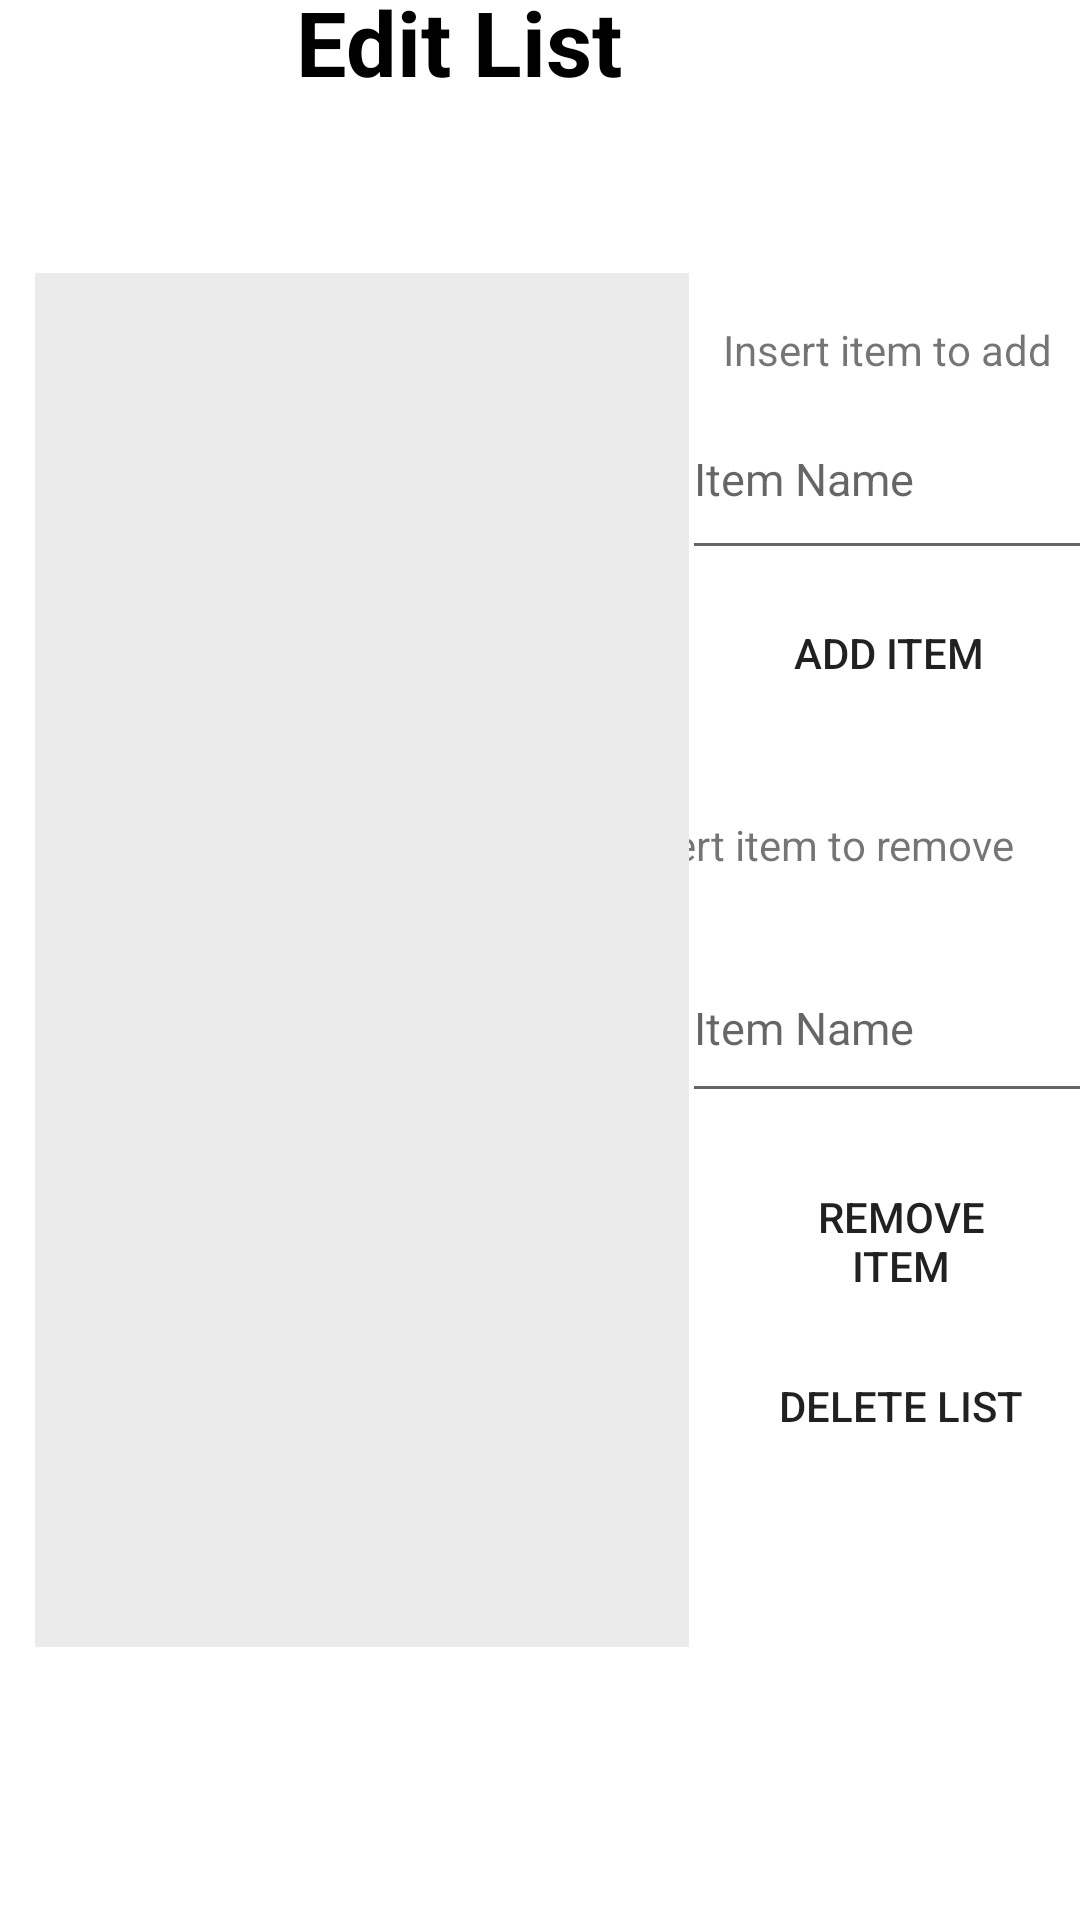

This screen was rendered from an Android layout file. Write that file and the resources it references.
<!-- AndroidManifest.xml: application theme MaroonTheme -->
<!-- res/layout/fragment_edit.xml -->
<?xml version="1.0" encoding="utf-8"?>
<androidx.constraintlayout.widget.ConstraintLayout xmlns:android="http://schemas.android.com/apk/res/android"
    xmlns:app="http://schemas.android.com/apk/res-auto"
    xmlns:tools="http://schemas.android.com/tools"
    android:id="@+id/frameLayout4"
    android:layout_width="match_parent"
    android:layout_height="match_parent"
    tools:context=".EditFragment">

    <TextView
        android:id="@+id/textView3"
        android:layout_width="200dp"
        android:layout_height="43dp"
        android:layout_marginStart="104dp"
        android:layout_marginEnd="107dp"
        android:layout_marginBottom="56dp"
        android:gravity="center"
        android:text="Edit List"
        android:textColor="@color/black"
        android:textSize="30sp"
        android:textStyle="bold"
        app:layout_constraintBottom_toTopOf="@+id/editListView"
        app:layout_constraintEnd_toEndOf="parent"
        app:layout_constraintHorizontal_bias="1.0"
        app:layout_constraintStart_toStartOf="parent"
        app:layout_constraintTop_toTopOf="parent"
        app:layout_constraintVertical_bias="1.0" />

    <Button
        android:id="@+id/deleteListEditFrag"
        android:layout_width="108dp"
        android:layout_height="55dp"
        android:layout_marginStart="40dp"
        android:layout_marginEnd="29dp"
        android:layout_marginBottom="189dp"
        android:text="Delete List"
        app:layout_constraintBottom_toBottomOf="parent"
        app:layout_constraintEnd_toEndOf="parent"
        app:layout_constraintStart_toEndOf="@+id/editListView"
        app:layout_constraintTop_toBottomOf="@+id/removeItemEditFrag" />

    <TextView
        android:id="@+id/textView4"
        android:layout_width="wrap_content"
        android:layout_height="wrap_content"
        android:layout_marginStart="34dp"
        android:layout_marginTop="152dp"
        android:layout_marginEnd="29dp"
        android:text="Insert item to add "
        app:layout_constraintBottom_toTopOf="@+id/addTextViewEditFrag"
        app:layout_constraintEnd_toEndOf="parent"
        app:layout_constraintStart_toEndOf="@+id/editListView"
        app:layout_constraintTop_toTopOf="parent" />

    <Button
        android:id="@+id/addItemEditFrag"
        android:layout_width="108dp"
        android:layout_height="55dp"
        android:layout_marginStart="36dp"
        android:layout_marginEnd="33dp"
        android:layout_marginBottom="18dp"
        android:text="Add Item"
        app:layout_constraintBottom_toTopOf="@+id/textView6"
        app:layout_constraintEnd_toEndOf="parent"
        app:layout_constraintStart_toEndOf="@+id/editListView"
        app:layout_constraintTop_toBottomOf="@+id/addTextViewEditFrag" />

    <Button
        android:id="@+id/removeItemEditFrag"
        android:layout_width="108dp"
        android:layout_height="55dp"
        android:layout_marginStart="40dp"
        android:layout_marginTop="8dp"
        android:layout_marginEnd="29dp"
        android:text="Remove Item"
        app:layout_constraintBottom_toTopOf="@+id/deleteListEditFrag"
        app:layout_constraintEnd_toEndOf="parent"
        app:layout_constraintStart_toEndOf="@+id/editListView"
        app:layout_constraintTop_toBottomOf="@+id/removeTextViewEditFrag" />

    <TextView
        android:id="@+id/textView6"
        android:layout_width="wrap_content"
        android:layout_height="wrap_content"
        android:layout_marginStart="21dp"
        android:layout_marginTop="9dp"
        android:layout_marginEnd="22dp"
        android:layout_marginBottom="16dp"
        android:text="Insert item to remove"
        app:layout_constraintBottom_toTopOf="@+id/removeTextViewEditFrag"
        app:layout_constraintEnd_toEndOf="parent"
        app:layout_constraintHorizontal_bias="1.0"
        app:layout_constraintStart_toEndOf="@+id/editListView"
        app:layout_constraintTop_toBottomOf="@+id/addItemEditFrag" />

    <EditText
        android:id="@+id/removeTextViewEditFrag"
        android:layout_width="140dp"
        android:layout_height="60dp"
        android:layout_marginStart="21dp"
        android:layout_marginTop="4dp"
        android:layout_marginEnd="16dp"
        android:layout_marginBottom="7dp"
        android:hint="Item Name"
        android:textSize="15sp"
        app:layout_constraintBottom_toTopOf="@+id/removeItemEditFrag"
        app:layout_constraintEnd_toEndOf="parent"
        app:layout_constraintStart_toEndOf="@+id/editListView"
        app:layout_constraintTop_toBottomOf="@+id/textView6" />

    <EditText
        android:id="@+id/addTextViewEditFrag"
        android:layout_width="140dp"
        android:layout_height="64dp"
        android:layout_marginStart="21dp"
        android:layout_marginEnd="16dp"
        android:hint="Item Name"
        android:textSize="15sp"
        app:layout_constraintBottom_toTopOf="@+id/addItemEditFrag"
        app:layout_constraintEnd_toEndOf="parent"
        app:layout_constraintStart_toEndOf="@+id/editListView"
        app:layout_constraintTop_toBottomOf="@+id/textView4" />

    <ListView
        android:id="@+id/editListView"
        android:layout_width="218dp"
        android:layout_height="458dp"
        android:background="@color/light_grey"
        app:layout_constraintBottom_toBottomOf="parent"
        app:layout_constraintEnd_toEndOf="parent"
        app:layout_constraintHorizontal_bias="0.082"
        app:layout_constraintStart_toStartOf="parent"
        app:layout_constraintTop_toTopOf="parent" />

</androidx.constraintlayout.widget.ConstraintLayout>
<!-- resources referenced by this layout -->
<resources>
  <color name="black">#FF000000</color>
  <color name="light_grey">#EBEBEB</color>
  <style name="MaroonTheme" parent="Theme.MaterialComponents.DayNight.NoActionBar">
          <item name="colorPrimary">@color/light_maroon</item>
          <item name="colorPrimaryVariant">@color/maroon</item>
          <item name="colorOnPrimary">@color/white</item>
          
          <item name="colorSecondary">@color/teal_200</item>
          <item name="colorSecondaryVariant">@color/teal_700</item>
          <item name="colorOnSecondary">@color/black</item>
          
          <item name="android:statusBarColor" tools:targetApi="l">?attr/colorPrimaryVariant</item>
          
          <item name="buttonStyle">@style/Widget.AppCompat.Button.Borderless</item>
          <item name="my_background_color">@color/maroon</item>
      </style>
  <color name="light_maroon">#C70039</color>
  <color name="maroon">#900C3F</color>
  <color name="white">#FFFFFFFF</color>
  <color name="teal_200">#FF03DAC5</color>
  <color name="teal_700">#FF018786</color>
</resources>
